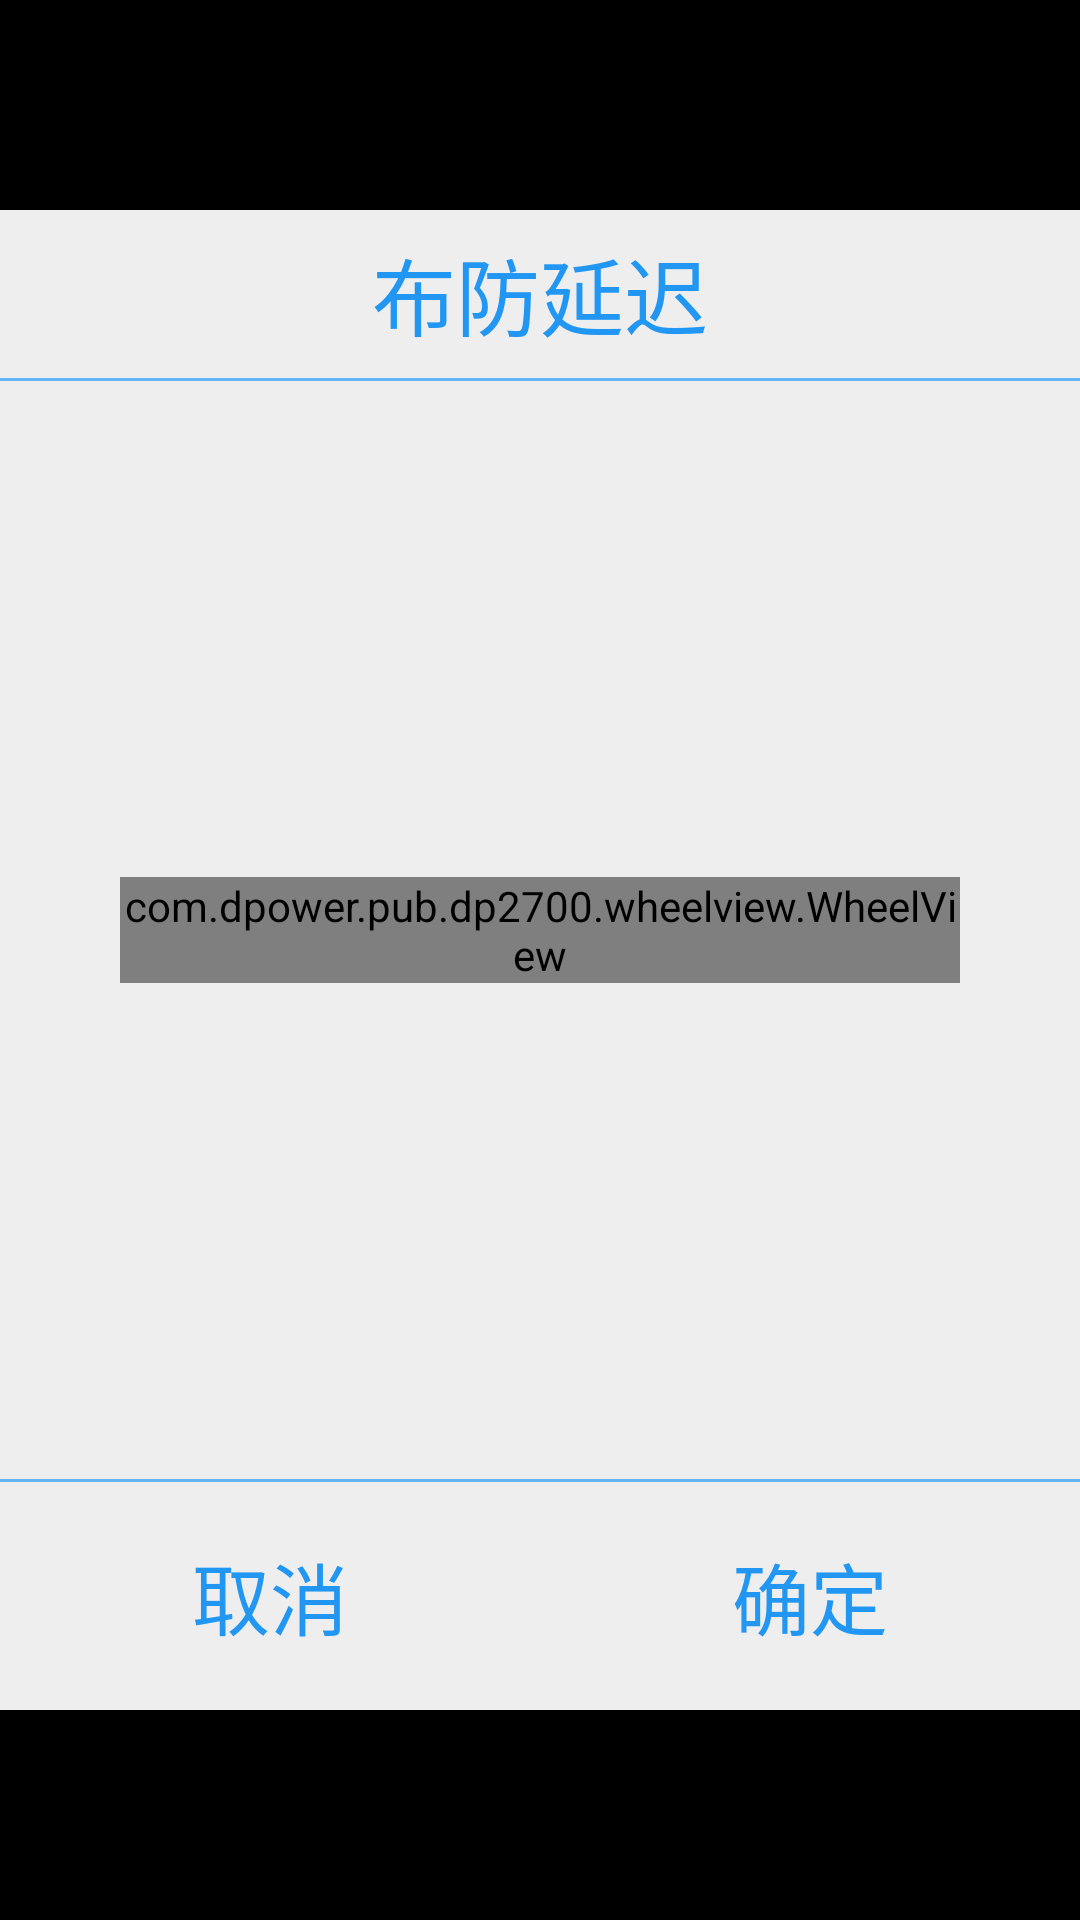

Here is an Android app screen rendered from its layout file. Give the layout XML and the strings, colors and styles it references.
<!-- AndroidManifest.xml: application theme android:Theme.NoTitleBar.Fullscreen -->
<!-- res/layout/activity_security_delay.xml -->
<?xml version="1.0" encoding="utf-8"?>

<RelativeLayout xmlns:android="http://schemas.android.com/apk/res/android"
    android:layout_width="match_parent"
    android:layout_height="match_parent"
    android:id="@+id/screen_window"
    android:background="@color/DialogTransparency" >
    
    <LinearLayout 
	    android:id="@+id/info_window"
	    android:layout_width="@dimen/info_window_width"
	    android:layout_height="@dimen/info_window_height"
	    android:layout_centerInParent="true"
	    android:background="@color/GreyBackground"
	    android:orientation="vertical">
	    
        <TextView
	        android:layout_width="match_parent"
	        android:layout_height="@dimen/title_bar_height"
	        android:gravity="center"
	        android:text="@string/enable_delay"
	        android:textColor="@color/Blue"
	        android:textSize="@dimen/info_window_title_text_size" />
	
	    <View
	        android:layout_width="match_parent"
	        android:layout_height="@dimen/view_line"
	        android:background="@color/LightBlue" />
	    
	    <RelativeLayout 
	        android:layout_width="match_parent"
	        android:layout_height="0dp"
	        android:layout_weight="1"
	        android:layout_margin="@dimen/info_window_button_margin_top">
	        
	        <com.dpower.pub.dp2700.wheelview.WheelView
		        android:id="@+id/wheel_view"
		        android:layout_width="@dimen/wheel_view_delay_width"
		        android:layout_height="wrap_content"
		        android:layout_centerInParent="true"/>
	        
	    </RelativeLayout>
	    
	    <View
	        android:layout_width="match_parent"
	        android:layout_height="@dimen/view_line"
	        android:background="@color/LightBlue" />
	
	    <LinearLayout
	        android:layout_width="match_parent"
	        android:layout_height="@dimen/title_bar_height"
	        android:layout_marginTop="@dimen/info_window_button_margin_top"
	        android:layout_marginBottom="@dimen/info_window_button_margin_top"
	        android:orientation="horizontal" >
	
	        <Button
	            android:id="@+id/btn_cancel"
	            android:layout_width="0dp"
	            android:layout_height="match_parent"
	            android:layout_weight="1"
	            android:layout_marginLeft="@dimen/info_window_button_margin_left"
	            android:layout_marginRight="@dimen/info_window_button_margin_left"
	            android:background="@drawable/bg_btn_selector"
	            android:textColor="@color/Blue"
	            android:textSize="@dimen/info_window_button_text_size"
	            android:text="@string/cancel" />
	
	        <Button
	            android:id="@+id/btn_confirm"
	            android:layout_width="0dp"
	            android:layout_height="match_parent"
	            android:layout_weight="1"
	            android:layout_marginLeft="@dimen/info_window_button_margin_left"
	            android:layout_marginRight="@dimen/info_window_button_margin_left"
	            android:background="@drawable/bg_btn_selector"
	            android:textColor="@color/Blue"
	            android:textSize="@dimen/info_window_button_text_size"
	            android:text="@string/submit" />
	        
	    </LinearLayout>
    </LinearLayout>
</RelativeLayout>
<!-- resources referenced by this layout -->
<resources>
  <color name="Blue">#2196F3</color>
  <color name="DialogTransparency">#66000000</color>
  <color name="GreyBackground">#EEEEEE</color>
  <color name="LightBlue">#64B5F6</color>
  <dimen name="info_window_button_margin_left">20dp</dimen>
  <dimen name="info_window_button_margin_top">10dp</dimen>
  <dimen name="info_window_button_text_size">26sp</dimen>
  <dimen name="info_window_height">500dp</dimen>
  <dimen name="info_window_title_text_size">28sp</dimen>
  <dimen name="info_window_width">780dp</dimen>
  <dimen name="title_bar_height">56dp</dimen>
  <dimen name="view_line">1dp</dimen>
  <dimen name="wheel_view_delay_width">280dp</dimen>
  <string name="cancel">取消</string>
  <string name="enable_delay">布防延迟</string>
  <string name="submit">确定</string>
</resources>
